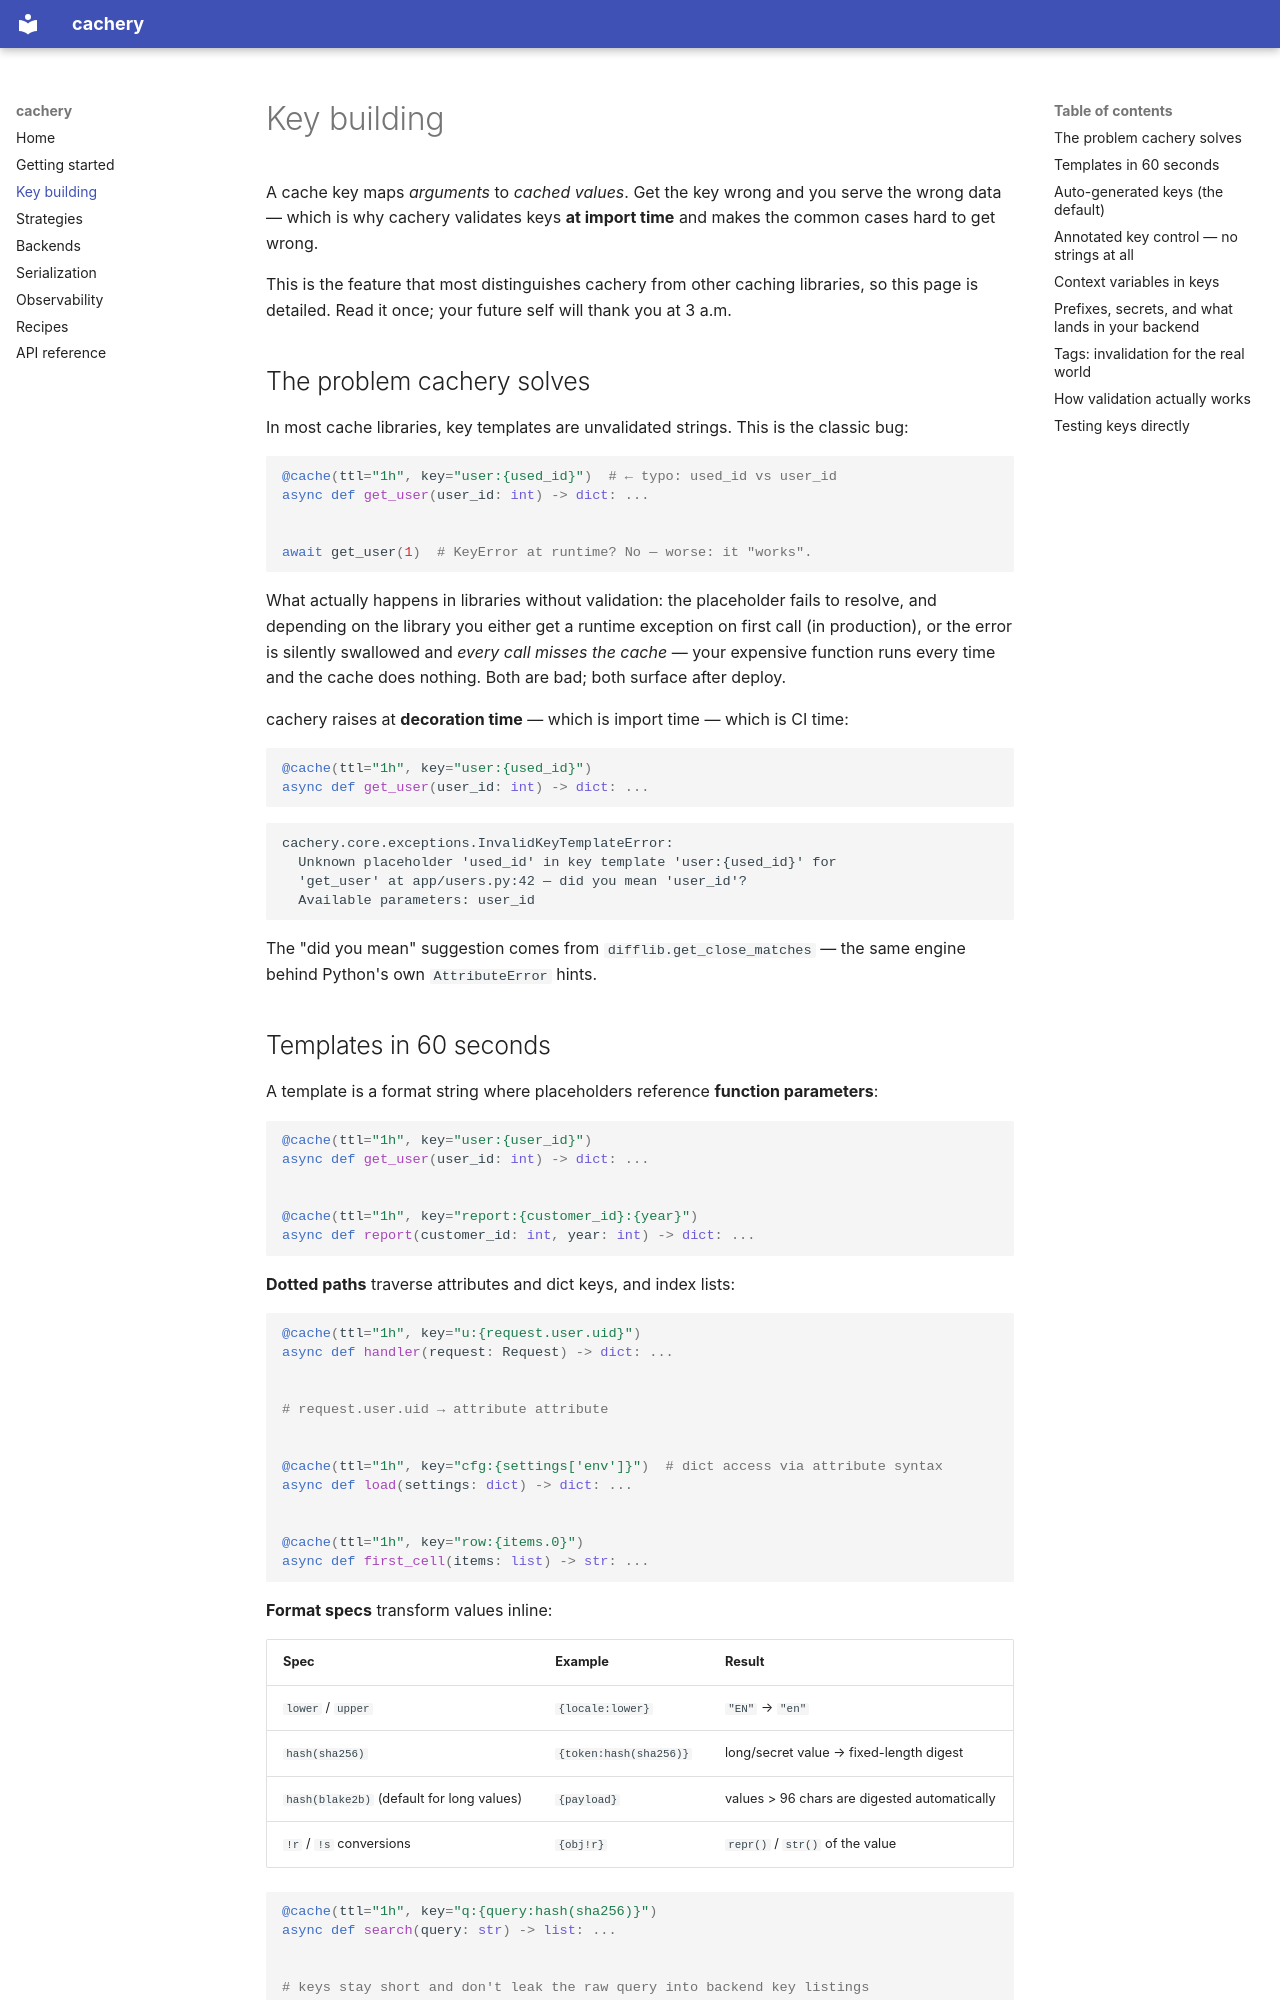

repository: seracoder/cachery · page: keys/index.html · generator: mkdocs

# Key building

A cache key maps *arguments* to *cached values*. Get the key wrong and you serve the wrong data — which is why cachery validates keys **at import time** and makes the common cases hard to get wrong.

This is the feature that most distinguishes cachery from other caching libraries, so this page is detailed. Read it once; your future self will thank you at 3 a.m.

## The problem cachery solves

In most cache libraries, key templates are unvalidated strings. This is the classic bug:

```python
@cache(ttl="1h", key="user:{used_id}")  # ← typo: used_id vs user_id
async def get_user(user_id: int) -> dict: ...


await get_user(1)  # KeyError at runtime? No — worse: it "works".
```

What actually happens in libraries without validation: the placeholder fails to resolve, and depending on the library you either get a runtime exception on first call (in production), or the error is silently swallowed and *every call misses the cache* — your expensive function runs every time and the cache does nothing. Both are bad; both surface after deploy.

cachery raises at **decoration time** — which is import time — which is CI time:

```python
@cache(ttl="1h", key="user:{used_id}")
async def get_user(user_id: int) -> dict: ...
```

```
cachery.core.exceptions.InvalidKeyTemplateError:
  Unknown placeholder 'used_id' in key template 'user:{used_id}' for
  'get_user' at app/users.py:42 — did you mean 'user_id'?
  Available parameters: user_id
```

The "did you mean" suggestion comes from `difflib.get_close_matches` — the same engine behind Python's own `AttributeError` hints.

## Templates in 60 seconds

A template is a format string where placeholders reference **function parameters**:

```python
@cache(ttl="1h", key="user:{user_id}")
async def get_user(user_id: int) -> dict: ...


@cache(ttl="1h", key="report:{customer_id}:{year}")
async def report(customer_id: int, year: int) -> dict: ...
```

**Dotted paths** traverse attributes and dict keys, and index lists:

```python
@cache(ttl="1h", key="u:{request.user.uid}")
async def handler(request: Request) -> dict: ...


# request.user.uid → attribute attribute


@cache(ttl="1h", key="cfg:{settings['env']}")  # dict access via attribute syntax
async def load(settings: dict) -> dict: ...


@cache(ttl="1h", key="row:{items.0}")
async def first_cell(items: list) -> str: ...
```

**Format specs** transform values inline:

| Spec | Example | Result |
|---|---|---|
| `lower` / `upper` | `{locale:lower}` | `"EN"` → `"en"` |
| `hash(sha256)` | `{token:hash(sha256)}` | long/secret value → fixed-length digest |
| `hash(blake2b)` (default for long values) | `{payload}` | values > 96 chars are digested automatically |
| `!r` / `!s` conversions | `{obj!r}` | `repr()` / `str()` of the value |

```python
@cache(ttl="1h", key="q:{query:hash(sha256)}")
async def search(query: str) -> list: ...


# keys stay short and don't leak the raw query into backend key listings
```
